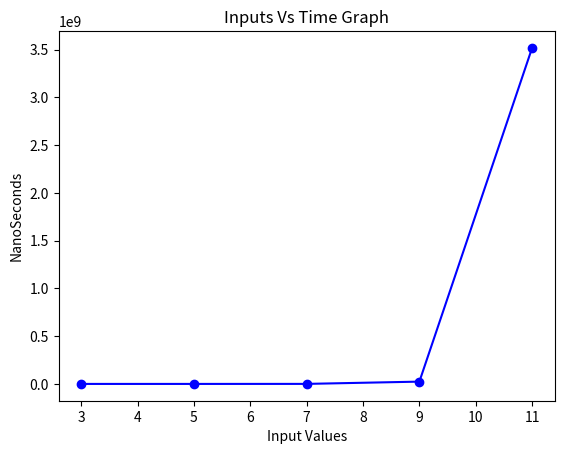

Reproduce this figure in Python.
from math import radians
import numpy as np
import matplotlib.pyplot as plt

values = [
    (3,772),
    (5,7323),
    (7, 321847),
    (9,24059966),
    (11, 3517819827 )

]

x_values, y_values = zip(*values)

plt.plot(x_values, y_values, marker='o', linestyle='-', color='b')

plt.xlabel('Input Values')
plt.ylabel('NanoSeconds')
plt.title('Inputs Vs Time Graph')

plt.show()